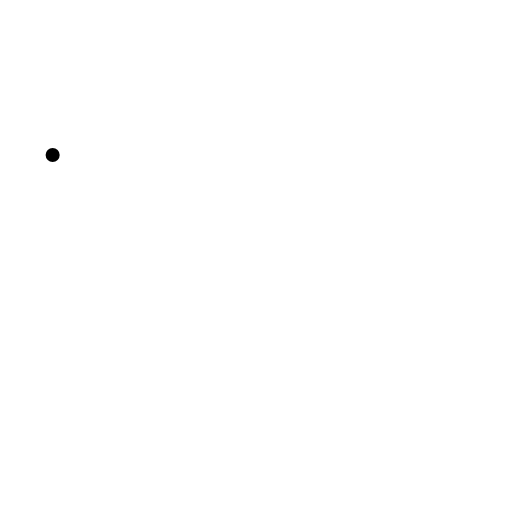
t = 0.00 s
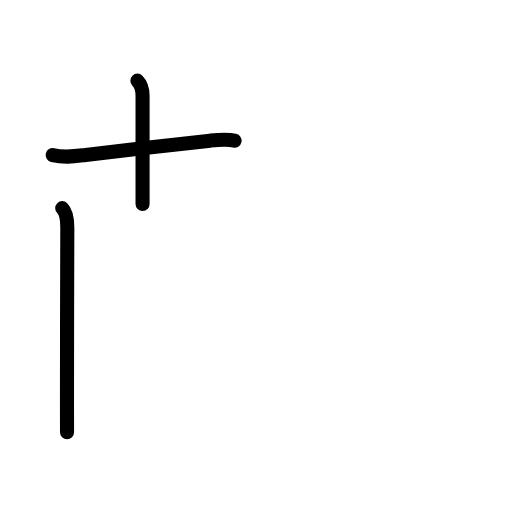
t = 2.58 s
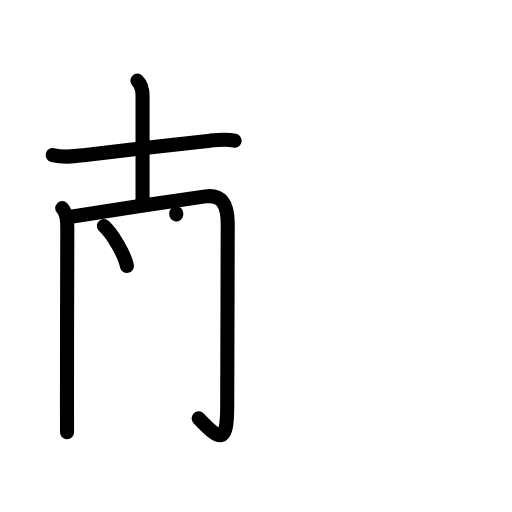
t = 5.13 s
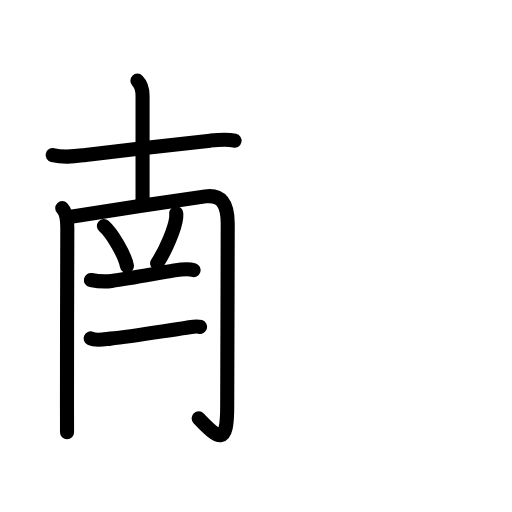
t = 7.75 s
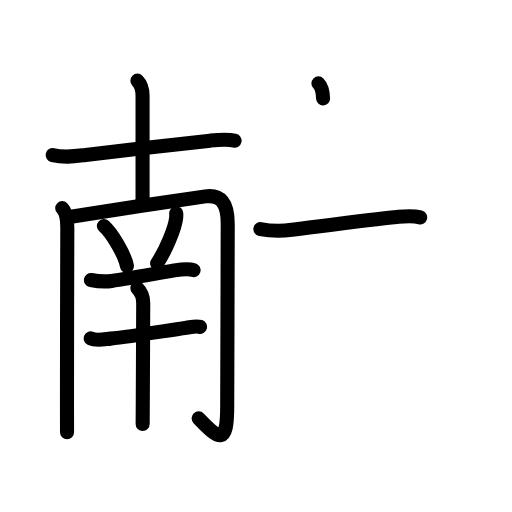
t = 10.38 s
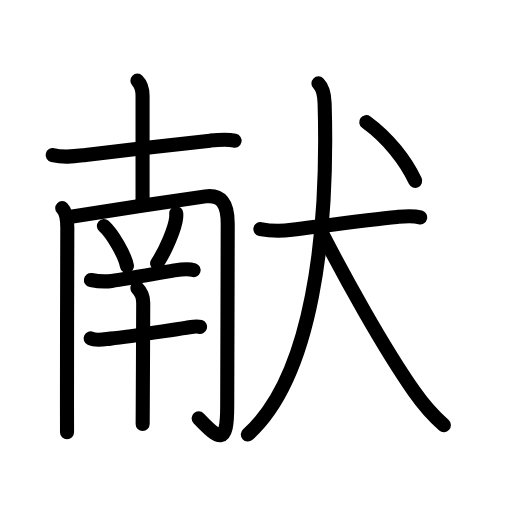
t = 13.00 s

The animated SVG that drew these frames (rendered in a browser with its animation timeline set to each time). Animation: 44 SMIL elements (animate=44); one cycle of 13.00 s.

<?xml version="1.0" encoding="UTF-8"?>
<!--
AniKanjiVG is licensed by CC-BY-SA Paul C. Sommerhoff (https://bitbucket.org/sommerhoff/anikanjivg).
AniKanjiVG uses KanjiVG which is licensed by CC-BY-SA Ulrich Apel (http://kanjivg.tagaini.net).
See also http://creativecommons.org/licenses/by-sa/3.0/
-->
<svg xmlns:kvg='http://kanjivg.tagaini.net' xmlns='http://www.w3.org/2000/svg' width='109' height='109' viewBox='0 0 109 109' style='fill:none;stroke:#000000;stroke-width:3;stroke-linecap:round;stroke-linejoin:round;' id="kvg:kanji_0732e"><g id="kvg:0732e" kvg:element="献"><g id="kvg:0732e-g1" kvg:element="南" kvg:position="left" kvg:phon="南"><g id="kvg:0732e-g2" kvg:element="十" kvg:position="top"><path id="kvg:0732e-s1" kvg:type="㇐" d="M11.21,33.01c2.54,0.61,4.58,0.28,7.02-0.01c7.51-0.89,19.61-2.34,26.5-3.06c1.67-0.17,3.55-0.37,5.21,0.01"><animate attributeName="d" begin="0.0s" dur="0.3333333333333333s" from="M11.21,33.01C11.21,33.01,11.21,33.01,11.21,33.01" to="M11.21,33.01c2.54,0.61,4.58,0.28,7.02-0.01" />
<animate attributeName="d" begin="0.3333333333333333s" dur="0.3333333333333333s" from="M11.21,33.01c2.54,0.61,4.58,0.28,7.02-0.01c0,0,0,0,0,0,0" to="M11.21,33.01c2.54,0.61,4.58,0.28,7.02-0.01c7.51-0.89,19.61-2.34,26.5-3.06" />
<animate attributeName="d" begin="0.6666666666666666s" dur="0.3333333333333333s" from="M11.21,33.01c2.54,0.61,4.58,0.28,7.02-0.01c7.51-0.89,19.61-2.34,26.5-3.06c0,0,0,0,0,0,0" to="M11.21,33.01c2.54,0.61,4.58,0.28,7.02-0.01c7.51-0.89,19.61-2.34,26.5-3.06c1.67-0.17,3.55-0.37,5.21,0.01" />
</path>
<path id="kvg:0732e-s2" kvg:type="㇑a" d="M29.25,17.17c0.86,0.86,1.1,1.96,1.1,3.22c0,5.75,0,15.91,0,23.05"><animate attributeName="d" begin="1.0s" dur="0.5s" from="M29.25,17.17C29.25,17.17,29.25,17.17,29.25,17.17" to="M29.25,17.17c0.86,0.86,1.1,1.96,1.1,3.22" />
<animate attributeName="d" begin="1.5s" dur="0.5s" from="M29.25,17.17c0.86,0.86,1.1,1.96,1.1,3.22c0,0,0,0,0,0,0" to="M29.25,17.17c0.86,0.86,1.1,1.96,1.1,3.22c0,5.75,0,15.91,0,23.05" />
<animate attributeName="d" begin="0s" dur="1.0s" from="M-100,-100" to="M-100,-100" />
</path>
</g>
<g id="kvg:0732e-g3" kvg:position="bottom"><g id="kvg:0732e-g4" kvg:element="冂"><path id="kvg:0732e-s3" kvg:type="㇑" d="M13.25,44.31c0.97,0.97,1.08,2.57,1.08,4.15c0,3.63-0.09,26.98-0.07,37.79c0.01,3.13,0.01,5.3,0.01,5.76"><animate attributeName="d" begin="2.0s" dur="0.3333333333333333s" from="M13.25,44.31C13.25,44.31,13.25,44.31,13.25,44.31" to="M13.25,44.31c0.97,0.97,1.08,2.57,1.08,4.15" />
<animate attributeName="d" begin="2.3333333333333335s" dur="0.3333333333333333s" from="M13.25,44.31c0.97,0.97,1.08,2.57,1.08,4.15c0,0,0,0,0,0,0" to="M13.25,44.31c0.97,0.97,1.08,2.57,1.08,4.15c0,3.63-0.09,26.98-0.07,37.79" />
<animate attributeName="d" begin="2.6666666666666665s" dur="0.3333333333333333s" from="M13.25,44.31c0.97,0.97,1.08,2.57,1.08,4.15c0,3.63-0.09,26.98-0.07,37.79c0,0,0,0,0,0,0" to="M13.25,44.31c0.97,0.97,1.08,2.57,1.08,4.15c0,3.63-0.09,26.98-0.07,37.79c0.01,3.13,0.01,5.3,0.01,5.76" />
<animate attributeName="d" begin="0s" dur="2.0s" from="M-100,-100" to="M-100,-100" />
</path>
<path id="kvg:0732e-s4" kvg:type="㇆a" d="M15.1,46.14c4.49-0.77,22.87-3.54,28.64-4.33c3.26-0.44,4.74,1.41,4.74,5.8c0,6.38-0.11,34.85-0.11,38.88c0,8.26-1.62,7.25-6.08,2.56"><animate attributeName="d" begin="3.0s" dur="0.25s" from="M15.1,46.14C15.1,46.14,15.1,46.14,15.1,46.14" to="M15.1,46.14c4.49-0.77,22.87-3.54,28.64-4.33" />
<animate attributeName="d" begin="3.25s" dur="0.25s" from="M15.1,46.14c4.49-0.77,22.87-3.54,28.64-4.33c0,0,0,0,0,0,0" to="M15.1,46.14c4.49-0.77,22.87-3.54,28.64-4.33c3.26-0.44,4.74,1.41,4.74,5.8" />
<animate attributeName="d" begin="3.5s" dur="0.25s" from="M15.1,46.14c4.49-0.77,22.87-3.54,28.64-4.33c3.26-0.44,4.74,1.41,4.74,5.8c0,0,0,0,0,0,0" to="M15.1,46.14c4.49-0.77,22.87-3.54,28.64-4.33c3.26-0.44,4.74,1.41,4.74,5.8c0,6.38-0.11,34.85-0.11,38.88" />
<animate attributeName="d" begin="3.75s" dur="0.25s" from="M15.1,46.14c4.49-0.77,22.87-3.54,28.64-4.33c3.26-0.44,4.74,1.41,4.74,5.8c0,6.38-0.11,34.85-0.11,38.88c0,0,0,0,0,0,0" to="M15.1,46.14c4.49-0.77,22.87-3.54,28.64-4.33c3.26-0.44,4.74,1.41,4.74,5.8c0,6.38-0.11,34.85-0.11,38.88c0,8.26-1.62,7.25-6.08,2.56" />
<animate attributeName="d" begin="0s" dur="3.0s" from="M-100,-100" to="M-100,-100" />
</path>
</g>
<path id="kvg:0732e-s5" kvg:type="㇔" d="M22.12,48.12c1.73,1.5,4.47,6.16,4.9,8.49"><animate attributeName="d" begin="4.0s" dur="1.0s" from="M22.12,48.12C22.12,48.12,22.12,48.12,22.12,48.12" to="M22.12,48.12c1.73,1.5,4.47,6.16,4.9,8.49" />
<animate attributeName="d" begin="0s" dur="4.0s" from="M-100,-100" to="M-100,-100" />
</path>
<path id="kvg:0732e-s6" kvg:type="㇒" d="M37.52,45.39c0.01,0.25,0.02,0.65-0.02,1.01c-0.24,2.13-2.14,6.8-4.05,9.66"><animate attributeName="d" begin="5.0s" dur="0.5s" from="M37.52,45.39C37.52,45.39,37.52,45.39,37.52,45.39" to="M37.52,45.39c0.01,0.25,0.02,0.65-0.02,1.01" />
<animate attributeName="d" begin="5.5s" dur="0.5s" from="M37.52,45.39c0.01,0.25,0.02,0.65-0.02,1.01c0,0,0,0,0,0,0" to="M37.52,45.39c0.01,0.25,0.02,0.65-0.02,1.01c-0.24,2.13-2.14,6.8-4.05,9.66" />
<animate attributeName="d" begin="0s" dur="5.0s" from="M-100,-100" to="M-100,-100" />
</path>
<g id="kvg:0732e-g5" kvg:element="干"><path id="kvg:0732e-s7" kvg:type="㇐" d="M19.35,59.61c2.03,0.39,3.33,0.35,4.42,0.2c3.96-0.53,9.25-1.56,13.35-2.24c1.29-0.21,2.9-0.48,4.09-0.06"><animate attributeName="d" begin="6.0s" dur="0.3333333333333333s" from="M19.35,59.61C19.35,59.61,19.35,59.61,19.35,59.61" to="M19.35,59.61c2.03,0.39,3.33,0.35,4.42,0.2" />
<animate attributeName="d" begin="6.333333333333333s" dur="0.3333333333333333s" from="M19.35,59.61c2.03,0.39,3.33,0.35,4.42,0.2c0,0,0,0,0,0,0" to="M19.35,59.61c2.03,0.39,3.33,0.35,4.42,0.2c3.96-0.53,9.25-1.56,13.35-2.24" />
<animate attributeName="d" begin="6.666666666666667s" dur="0.3333333333333333s" from="M19.35,59.61c2.03,0.39,3.33,0.35,4.42,0.2c3.96-0.53,9.25-1.56,13.35-2.24c0,0,0,0,0,0,0" to="M19.35,59.61c2.03,0.39,3.33,0.35,4.42,0.2c3.96-0.53,9.25-1.56,13.35-2.24c1.29-0.21,2.9-0.48,4.09-0.06" />
<animate attributeName="d" begin="0s" dur="6.0s" from="M-100,-100" to="M-100,-100" />
</path>
<g id="kvg:0732e-g6" kvg:element="十"><path id="kvg:0732e-s8" kvg:type="㇐" d="M19.29,72.04c1.19,0.56,2.96,0.17,4.2,0.05c4.78-0.48,11.28-1.61,16.23-2.32c0.87-0.12,1.99-0.44,2.88-0.18"><animate attributeName="d" begin="7.0s" dur="0.3333333333333333s" from="M19.29,72.04C19.29,72.04,19.29,72.04,19.29,72.04" to="M19.29,72.04c1.19,0.56,2.96,0.17,4.2,0.05" />
<animate attributeName="d" begin="7.333333333333333s" dur="0.3333333333333333s" from="M19.29,72.04c1.19,0.56,2.96,0.17,4.2,0.05c0,0,0,0,0,0,0" to="M19.29,72.04c1.19,0.56,2.96,0.17,4.2,0.05c4.78-0.48,11.28-1.61,16.23-2.32" />
<animate attributeName="d" begin="7.666666666666667s" dur="0.3333333333333333s" from="M19.29,72.04c1.19,0.56,2.96,0.17,4.2,0.05c4.78-0.48,11.28-1.61,16.23-2.32c0,0,0,0,0,0,0" to="M19.29,72.04c1.19,0.56,2.96,0.17,4.2,0.05c4.78-0.48,11.28-1.61,16.23-2.32c0.87-0.12,1.99-0.44,2.88-0.18" />
<animate attributeName="d" begin="0s" dur="7.0s" from="M-100,-100" to="M-100,-100" />
</path>
<path id="kvg:0732e-s9" kvg:type="㇑" d="M29.25,61.35c0.7,0.7,1.25,1.71,1.24,3.15c-0.02,3.92-0.05,13.47-0.09,20.5c-0.01,2.03-0.02,3.84-0.03,5.25"><animate attributeName="d" begin="8.0s" dur="0.3333333333333333s" from="M29.25,61.35C29.25,61.35,29.25,61.35,29.25,61.35" to="M29.25,61.35c0.7,0.7,1.25,1.71,1.24,3.15" />
<animate attributeName="d" begin="8.333333333333334s" dur="0.3333333333333333s" from="M29.25,61.35c0.7,0.7,1.25,1.71,1.24,3.15c0,0,0,0,0,0,0" to="M29.25,61.35c0.7,0.7,1.25,1.71,1.24,3.15c-0.02,3.92-0.05,13.47-0.09,20.5" />
<animate attributeName="d" begin="8.666666666666666s" dur="0.3333333333333333s" from="M29.25,61.35c0.7,0.7,1.25,1.71,1.24,3.15c-0.02,3.92-0.05,13.47-0.09,20.5c0,0,0,0,0,0,0" to="M29.25,61.35c0.7,0.7,1.25,1.71,1.24,3.15c-0.02,3.92-0.05,13.47-0.09,20.5c-0.01,2.03-0.02,3.84-0.03,5.25" />
<animate attributeName="d" begin="0s" dur="8.0s" from="M-100,-100" to="M-100,-100" />
</path>
</g>
</g>
</g>
</g>
<g id="kvg:0732e-g7" kvg:element="犬" kvg:position="right" kvg:radical="general"><g id="kvg:0732e-g8" kvg:element="大"><path id="kvg:0732e-s10" kvg:type="㇐" d="M55.43,48.76c2.45,0.49,4.81,0.41,6.71,0.17c6.21-0.78,16.68-2.21,22.36-2.74c1.7-0.16,3.27-0.35,4.95,0.09"><animate attributeName="d" begin="9.0s" dur="0.3333333333333333s" from="M55.43,48.76C55.43,48.76,55.43,48.76,55.43,48.76" to="M55.43,48.76c2.45,0.49,4.81,0.41,6.71,0.17" />
<animate attributeName="d" begin="9.333333333333334s" dur="0.3333333333333333s" from="M55.43,48.76c2.45,0.49,4.81,0.41,6.71,0.17c0,0,0,0,0,0,0" to="M55.43,48.76c2.45,0.49,4.81,0.41,6.71,0.17c6.21-0.78,16.68-2.21,22.36-2.74" />
<animate attributeName="d" begin="9.666666666666666s" dur="0.3333333333333333s" from="M55.43,48.76c2.45,0.49,4.81,0.41,6.71,0.17c6.21-0.78,16.68-2.21,22.36-2.74c0,0,0,0,0,0,0" to="M55.43,48.76c2.45,0.49,4.81,0.41,6.71,0.17c6.21-0.78,16.68-2.21,22.36-2.74c1.7-0.16,3.27-0.35,4.95,0.09" />
<animate attributeName="d" begin="0s" dur="9.0s" from="M-100,-100" to="M-100,-100" />
</path>
<path id="kvg:0732e-s11" kvg:type="㇒" d="M67.79,17.75c0.92,0.92,1.25,2.13,1.32,4.26c0.82,27.81-2.57,58.15-16.35,70.49"><animate attributeName="d" begin="10.0s" dur="0.5s" from="M67.79,17.75C67.79,17.75,67.79,17.75,67.79,17.75" to="M67.79,17.75c0.92,0.92,1.25,2.13,1.32,4.26" />
<animate attributeName="d" begin="10.5s" dur="0.5s" from="M67.79,17.75c0.92,0.92,1.25,2.13,1.32,4.26c0,0,0,0,0,0,0" to="M67.79,17.75c0.92,0.92,1.25,2.13,1.32,4.26c0.82,27.81-2.57,58.15-16.35,70.49" />
<animate attributeName="d" begin="0s" dur="10.0s" from="M-100,-100" to="M-100,-100" />
</path>
<path id="kvg:0732e-s12" kvg:type="㇏" d="M68.47,49.5c4.89,9.51,13.03,24.29,19.73,33.88c1.92,2.75,4.29,5.37,6.29,7.12"><animate attributeName="d" begin="11.0s" dur="0.5s" from="M68.47,49.5C68.47,49.5,68.47,49.5,68.47,49.5" to="M68.47,49.5c4.89,9.51,13.03,24.29,19.73,33.88" />
<animate attributeName="d" begin="11.5s" dur="0.5s" from="M68.47,49.5c4.89,9.51,13.03,24.29,19.73,33.88c0,0,0,0,0,0,0" to="M68.47,49.5c4.89,9.51,13.03,24.29,19.73,33.88c1.92,2.75,4.29,5.37,6.29,7.12" />
<animate attributeName="d" begin="0s" dur="11.0s" from="M-100,-100" to="M-100,-100" />
</path>
</g>
<g id="kvg:0732e-g9" kvg:element="丶"><path id="kvg:0732e-s13" kvg:type="㇔" d="M77.97,26c4.65,3.38,8.38,8.16,10.42,12.5"><animate attributeName="d" begin="12.0s" dur="1.0s" from="M77.97,26C77.97,26,77.97,26,77.97,26" to="M77.97,26c4.65,3.38,8.38,8.16,10.42,12.5" />
<animate attributeName="d" begin="0s" dur="12.0s" from="M-100,-100" to="M-100,-100" />
</path>
</g>
</g>
</g>
</svg>
